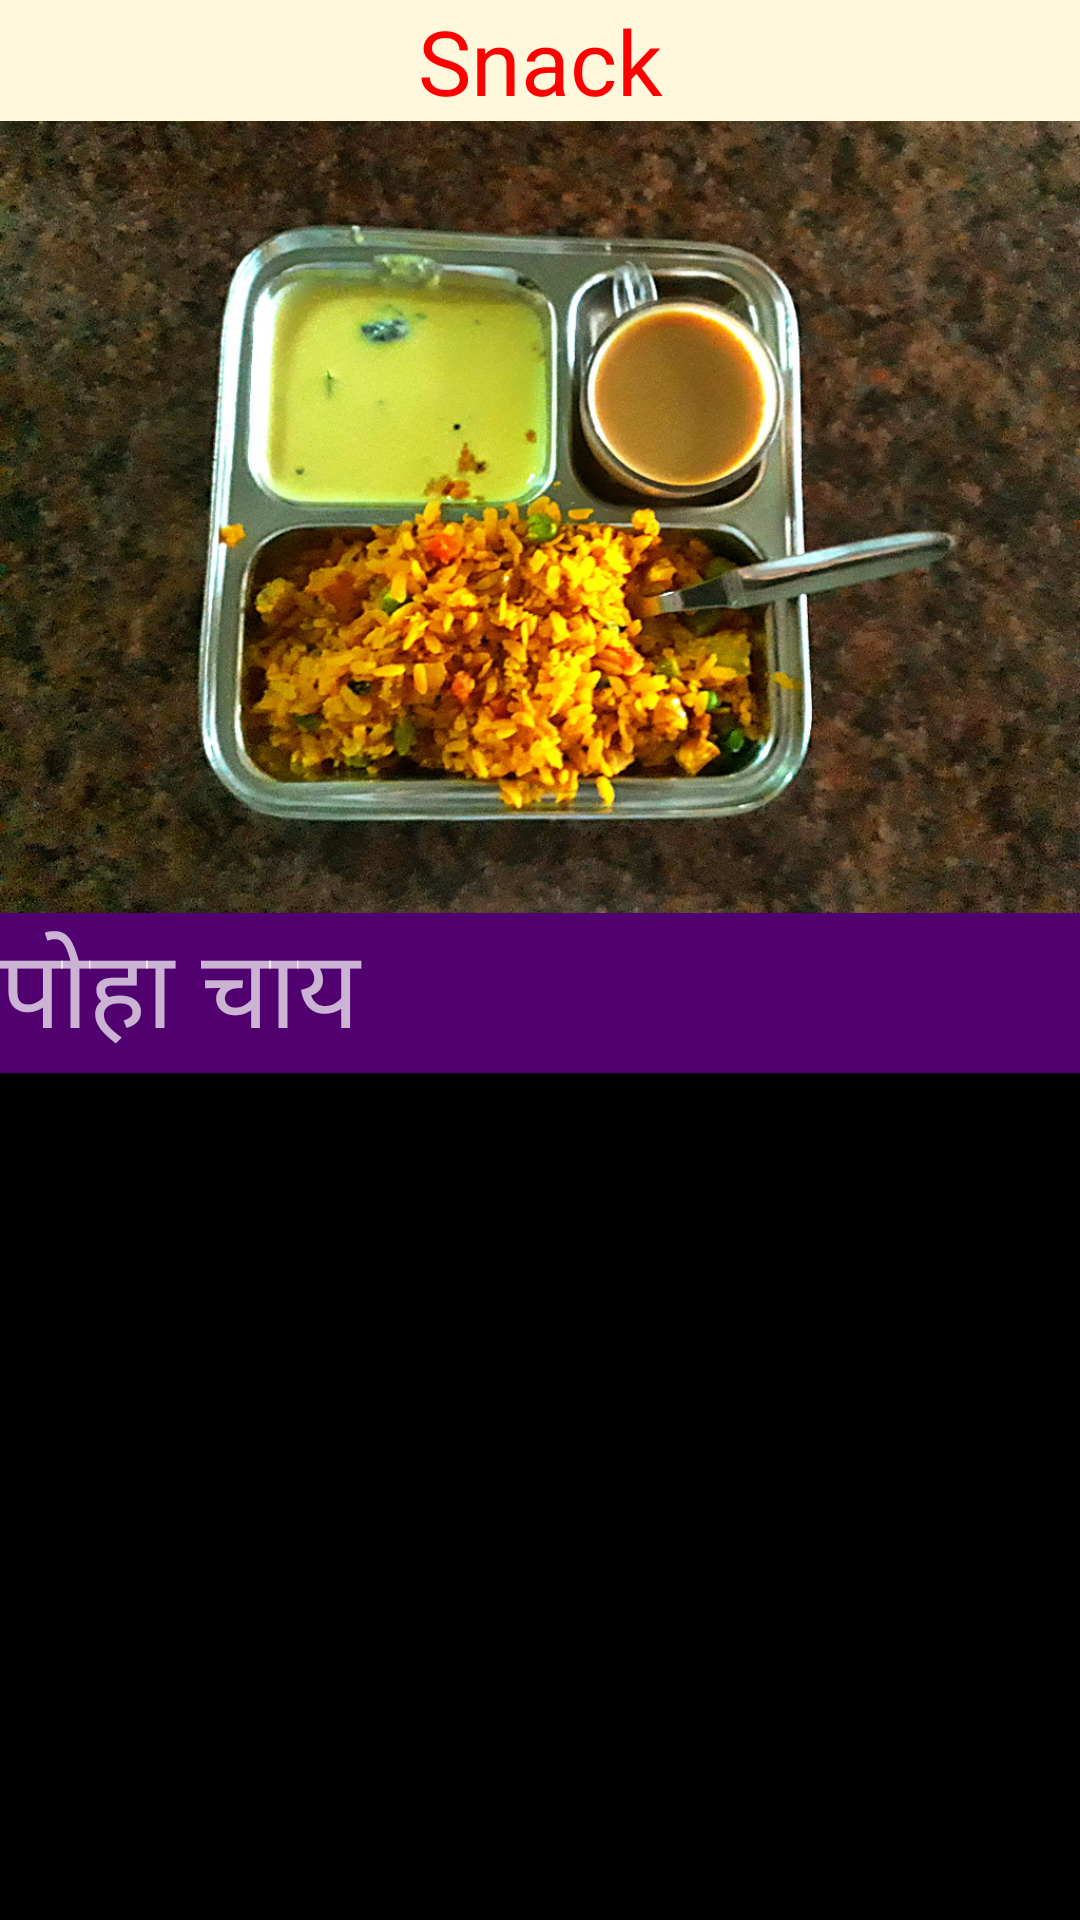

Layout XML and referenced resources for this Android screen:
<!-- AndroidManifest.xml: application theme AppTheme -->
<!-- res/layout/m6snack.xml -->
<?xml version="1.0" encoding="utf-8"?>
<android.support.constraint.ConstraintLayout xmlns:android="http://schemas.android.com/apk/res/android"
    xmlns:app="http://schemas.android.com/apk/res-auto"
    xmlns:tools="http://schemas.android.com/tools"
    android:layout_width="match_parent"
    android:layout_height="match_parent"
    android:background="#000000"
    tools:context=".m6snack">

    <ScrollView
        android:id="@+id/scrollView4"
        android:layout_width="0dp"
        android:layout_height="0dp"
        app:layout_constraintBottom_toBottomOf="parent"
        app:layout_constraintEnd_toEndOf="parent"
        app:layout_constraintHorizontal_bias="0.0"
        app:layout_constraintStart_toStartOf="parent"
        app:layout_constraintTop_toBottomOf="@+id/textView3"
        app:layout_constraintVertical_bias="1.0">

        <LinearLayout
            android:layout_width="match_parent"
            android:layout_height="wrap_content"
            android:orientation="vertical">

            <ImageView
                android:id="@+id/imageView2"
                android:layout_width="match_parent"
                android:layout_height="264dp"
                android:contentDescription="@string/m6s"
                android:scaleType="centerCrop"
                android:src="@drawable/poha" />

            <TextView
                android:id="@+id/textView6"
                android:layout_width="match_parent"
                android:layout_height="wrap_content"
                android:background="#510070"
                android:gravity="start"
                android:text="@string/m6s"
                android:textSize="36sp" />

        </LinearLayout>
    </ScrollView>

    <TextView
        android:id="@+id/textView3"
        android:layout_width="0dp"
        android:layout_height="wrap_content"
        android:background="#FFF8DC"
        android:gravity="center"
        android:text="Snack"
        android:textColor="#ff0000"
        android:textSize="30sp"
        app:layout_constraintEnd_toEndOf="parent"
        app:layout_constraintHorizontal_bias="0.0"
        app:layout_constraintStart_toStartOf="parent"
        app:layout_constraintTop_toTopOf="parent" />

</android.support.constraint.ConstraintLayout>
<!-- resources referenced by this layout -->
<resources>
  <!-- drawable poha: jpg bitmap (drawable-v24, 331035 bytes) -->
  <string name="m6s">पोहा चाय</string>
  <style name="AppTheme" parent="Theme.AppCompat.NoActionBar">
          
         <item name="colorPrimary">@color/colorPrimary</item>
          <item name="colorPrimaryDark">@color/colorPrimaryDark</item>
          <item name="colorAccent">@color/colorAccent</item>
      </style>
  <color name="colorPrimary">#3F51B5</color>
  <color name="colorPrimaryDark">#000000</color>
  <color name="colorAccent">#FF4081</color>
</resources>
